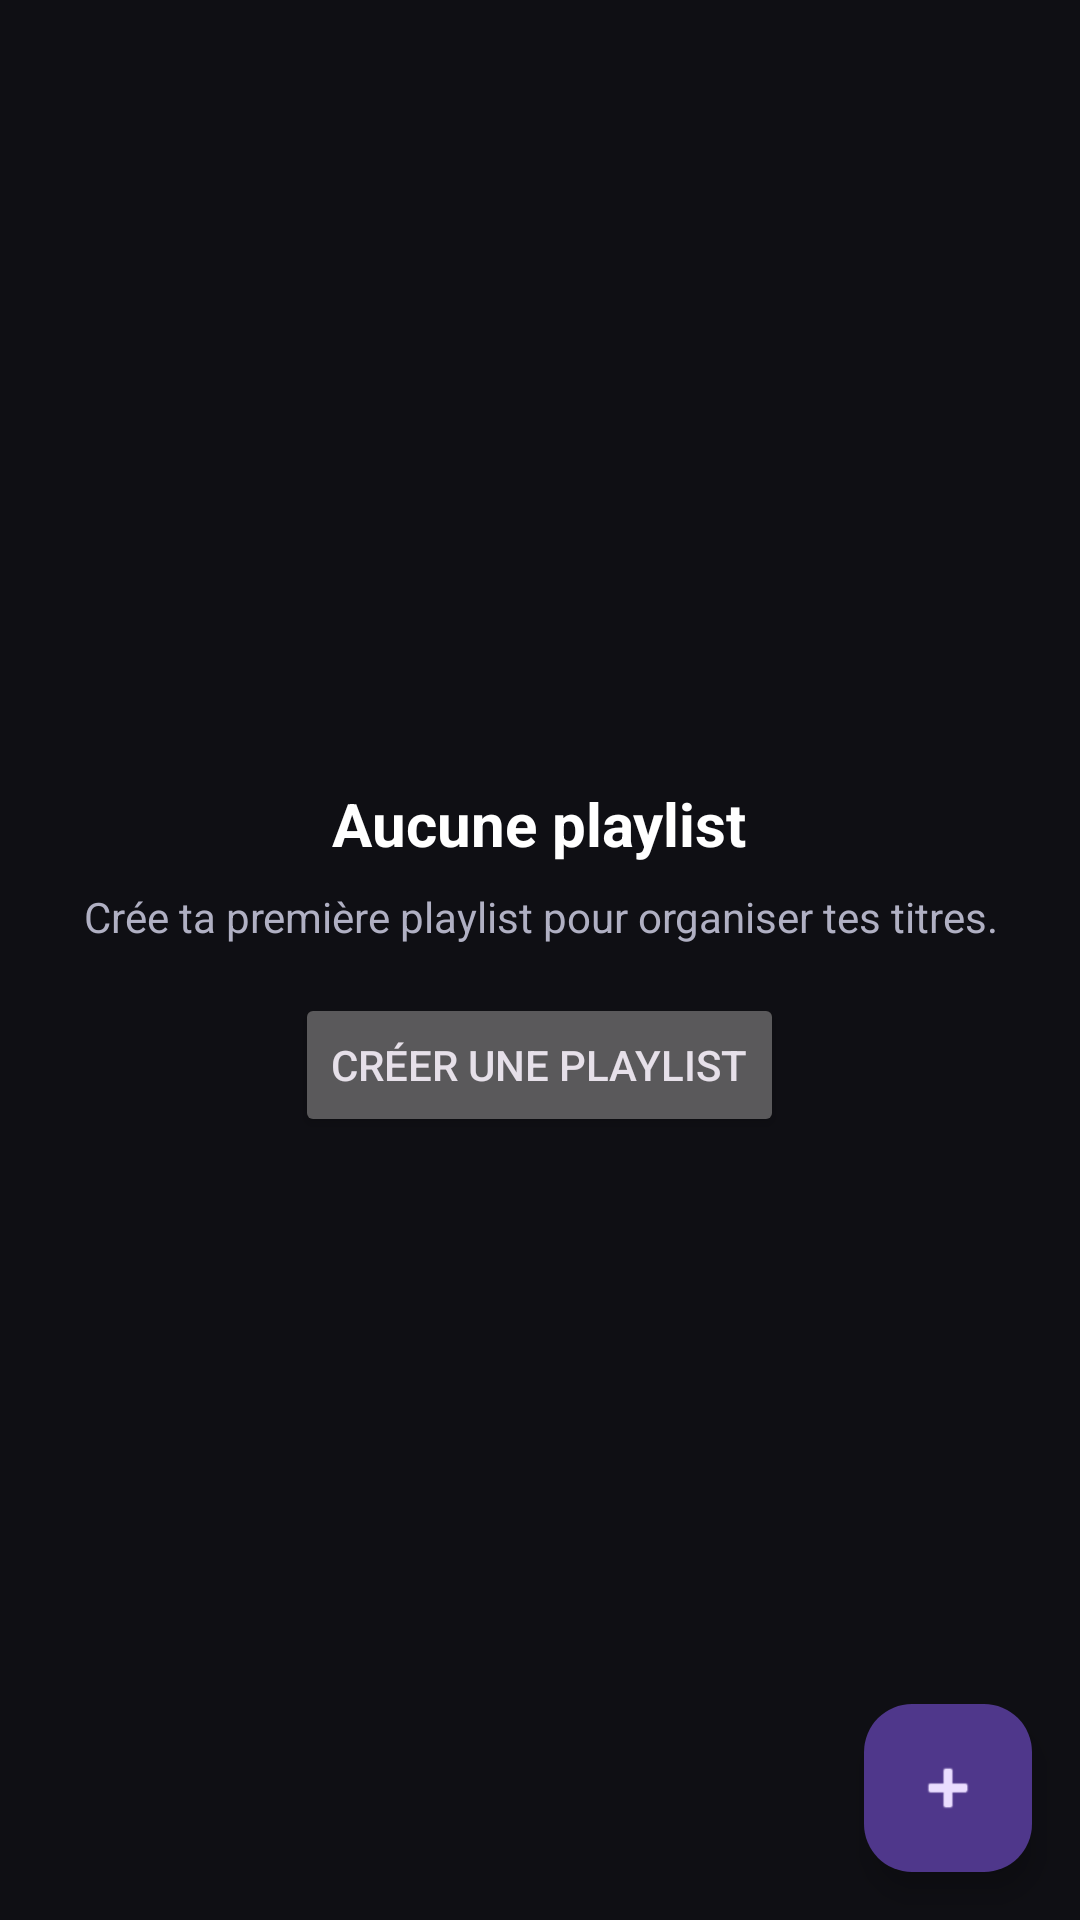

Write the Android layout XML for this screen, with the resource values it uses.
<!-- AndroidManifest.xml: application theme Theme.Melodie -->
<!-- res/layout/fragment_playlists.xml -->
<?xml version="1.0" encoding="utf-8"?>
<FrameLayout xmlns:android="http://schemas.android.com/apk/res/android"
    android:layout_width="match_parent"
    android:layout_height="match_parent"
    android:background="@color/bg_dark">

    <androidx.recyclerview.widget.RecyclerView
        android:id="@+id/recycler"
        android:layout_width="match_parent"
        android:layout_height="match_parent"
        android:padding="8dp"
        android:clipToPadding="false" />

    <LinearLayout
        android:id="@+id/empty_state"
        android:layout_width="match_parent"
        android:layout_height="match_parent"
        android:gravity="center"
        android:orientation="vertical"
        android:padding="24dp">

        <TextView
            android:id="@+id/empty_title"
            android:layout_width="wrap_content"
            android:layout_height="wrap_content"
            android:text="@string/playlists_empty_title"
            android:textColor="@color/text_primary"
            android:textSize="20sp"
            android:textStyle="bold" />

        <TextView
            android:layout_width="wrap_content"
            android:layout_height="wrap_content"
            android:layout_marginTop="8dp"
            android:gravity="center"
            android:text="@string/playlists_empty_subtitle"
            android:textColor="@color/text_secondary"
            android:textSize="14sp" />

        <Button
            android:id="@+id/btn_create_playlist"
            android:layout_width="wrap_content"
            android:layout_height="wrap_content"
            android:layout_marginTop="16dp"
            android:text="@string/playlist_create" />
    </LinearLayout>

    <com.google.android.material.floatingactionbutton.FloatingActionButton
        android:id="@+id/fab_create_playlist"
        android:layout_width="wrap_content"
        android:layout_height="wrap_content"
        android:layout_gravity="bottom|end"
        android:layout_margin="16dp"
        android:contentDescription="@string/playlist_create"
        android:src="@android:drawable/ic_input_add" />

</FrameLayout>
<!-- resources referenced by this layout -->
<resources>
  <color name="bg_dark">#0F0F14</color>
  <color name="text_primary">#FFFFFF</color>
  <color name="text_secondary">#B0B0C3</color>
  <string name="playlist_create">Créer une playlist</string>
  <string name="playlists_empty_subtitle">Crée ta première playlist pour organiser tes titres.</string>
  <string name="playlists_empty_title">Aucune playlist</string>
  <style name="Theme.Melodie" parent="Theme.Material3.Dark.NoActionBar">
          <item name="colorPrimary">@color/melodie_purple</item>
          <item name="colorOnPrimary">@color/white</item>
          <item name="colorSecondary">@color/audio_cyan</item>
          <item name="colorOnSecondary">@color/black</item>
          <item name="colorTertiary">@color/energy_green</item>
          <item name="colorOnTertiary">@color/black</item>
  
          <item name="android:colorBackground">@color/bg_dark</item>
          <item name="colorSurface">@color/surface</item>
          <item name="colorSurfaceVariant">@color/surface_variant</item>
          <item name="colorOnBackground">@color/text_primary</item>
          <item name="colorOnSurface">@color/text_primary</item>
          <item name="colorOnSurfaceVariant">@color/text_secondary</item>
  
          <item name="android:statusBarColor">@color/bg_dark</item>
          <item name="android:navigationBarColor">@color/bg_dark</item>
          <item name="android:windowLightStatusBar">false</item>
      </style>
  <color name="melodie_purple">#7C4DFF</color>
  <color name="white">#FFFFFFFF</color>
  <color name="audio_cyan">#00D4FF</color>
  <color name="black">#FF000000</color>
  <color name="energy_green">#00E5A8</color>
  <color name="surface">#1A1A22</color>
  <color name="surface_variant">#232333</color>
</resources>
